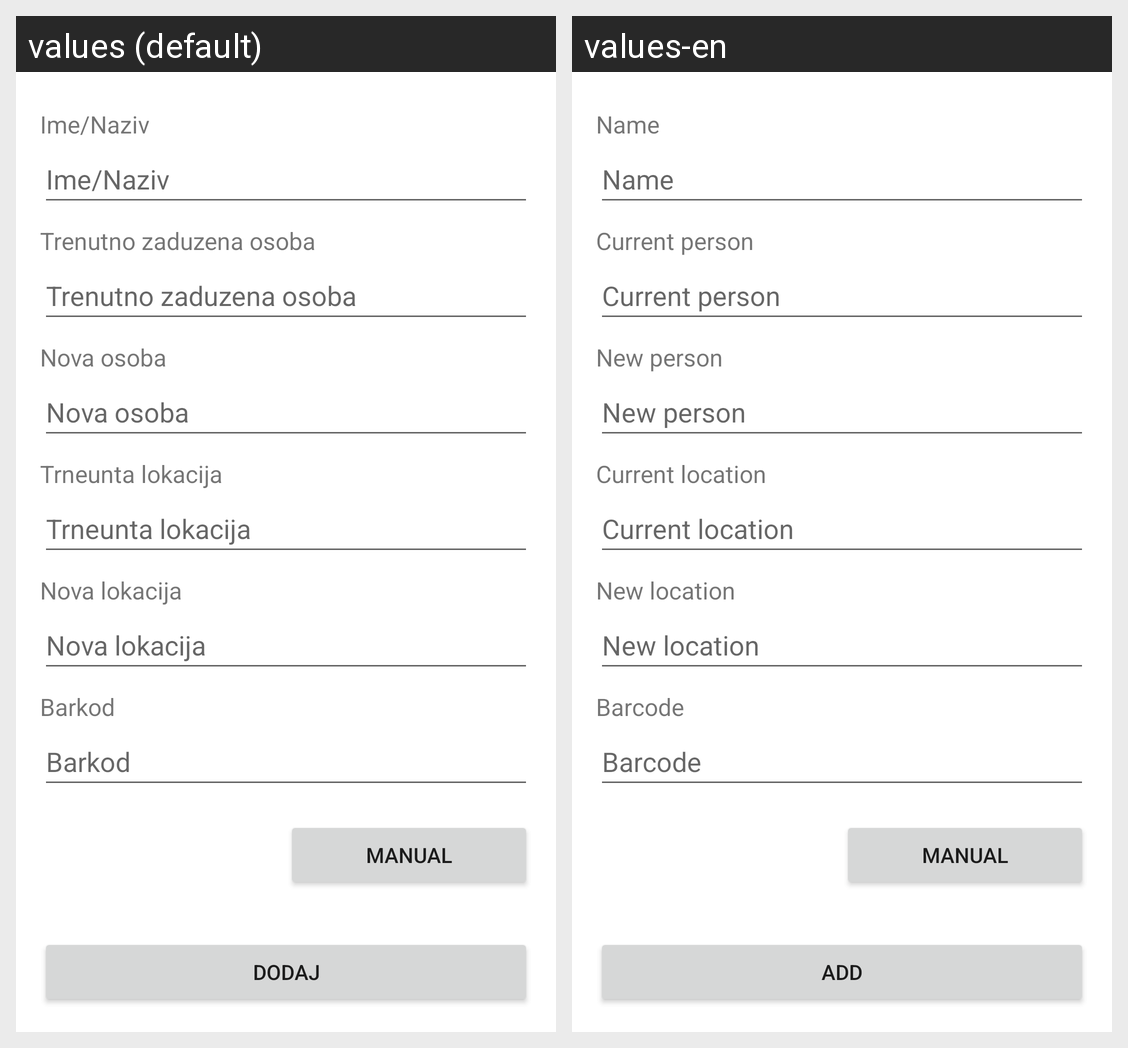

Here is an Android app screen in its default locale and in the app's own translations. Write out the translated-string differences for the strings that appear on this screen.
Android screen res/layout/fragment_add_os_list.xml rendered under 2 locales, left to right: values (default), values-en. Device: Nexus 5 (rendered at 1080×1920; each locale shown at half size, 540×960, under a caption strip naming it); theme Theme.ProjektniZadatak.
Strings drawn on this screen, with the default value and each locale's value (text and hints the layout hard-codes, and strings that could not be matched under every locale, appear in the picture but are not listed):

labelName
  values: Ime/Naziv
  values-en: Name

currentPerson
  values: Trenutno zaduzena osoba
  values-en: Current person

newPerson
  values: Nova osoba
  values-en: New person

currentLocation
  values: Trneunta lokacija
  values-en: Current location

newLocation
  values: Nova lokacija
  values-en: New location

labelBarcode
  values: Barkod
  values-en: Barcode

buttonSubmit
  values: Dodaj
  values-en: Add
